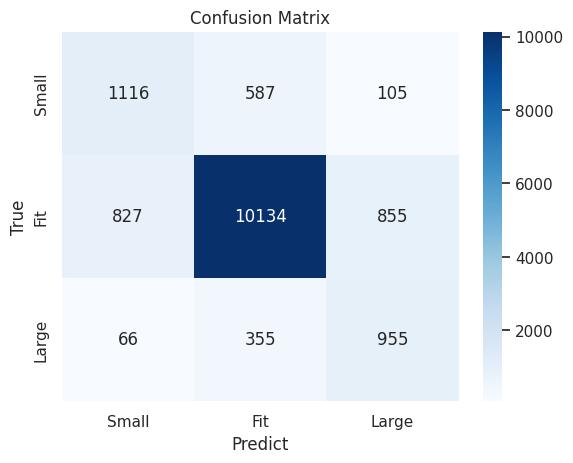

The script that saved this image:
import seaborn as sns
import numpy as np
import matplotlib.pyplot as plt

def plot(matrix):
  sns.set()
  f,ax=plt.subplots()
  print(matrix) #打印出来看看
  sns.heatmap(matrix, annot=True,
              xticklabels=['Small', 'Fit', 'Large'],
              yticklabels=['Small', 'Fit', 'Large'],
              cmap="Blues", ax=ax, fmt='.20g') #画热力图
  ax.set_title('Confusion Matrix') #标题
  ax.set_xlabel('Predict') #x轴
  ax.set_ylabel('True') #y轴

matrix=np.array([[1116, 587, 105],
 [827, 10134, 855],
 [66, 355, 955]])
plot(matrix)# 画原始的数据
plt.show()
